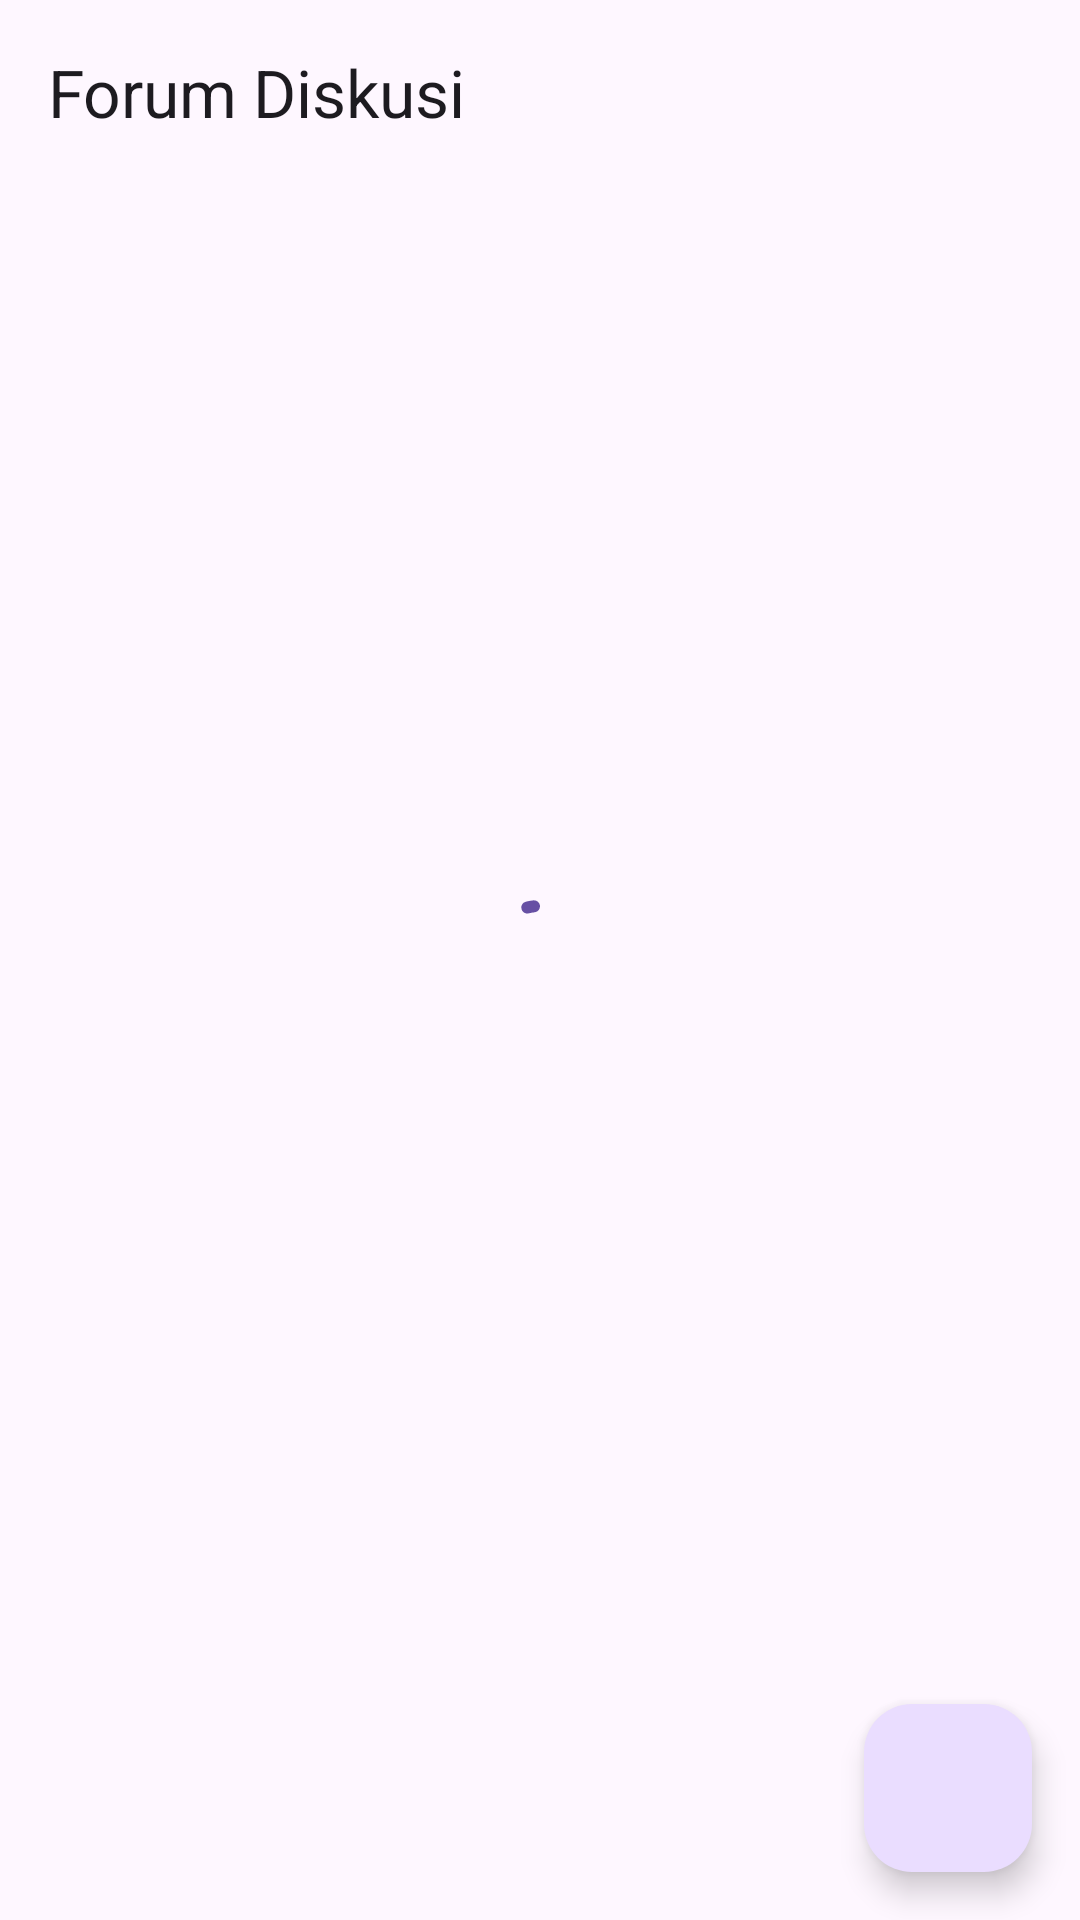

Reconstruct the res/layout file that produces this screen, plus the resources it refers to.
<!-- AndroidManifest.xml: application theme Theme.Recyco -->
<!-- res/layout/fragment_forum.xml -->
<?xml version="1.0" encoding="utf-8"?>
<androidx.constraintlayout.widget.ConstraintLayout xmlns:android="http://schemas.android.com/apk/res/android"
    xmlns:tools="http://schemas.android.com/tools"
    android:layout_width="match_parent"
    android:layout_height="match_parent"
    xmlns:app="http://schemas.android.com/apk/res-auto"
    tools:context=".ui.fragments.forum.ForumFragment">

    <TextView
        android:id="@+id/tv_title"
        style="@style/TextAppearance.Material3.TitleLarge"
        android:layout_width="match_parent"
        android:layout_height="wrap_content"
        android:layout_marginHorizontal="16dp"
        android:layout_marginTop="16dp"
        android:text="@string/discussion_forum"
        app:layout_constraintTop_toTopOf="parent" />

    <androidx.recyclerview.widget.RecyclerView
        android:id="@+id/recycler_view"
        android:layout_width="match_parent"
        android:layout_height="0dp"
        android:layout_marginTop="8dp"
        android:paddingHorizontal="8dp"
        app:layout_constraintBottom_toBottomOf="parent"
        app:layout_constraintTop_toBottomOf="@+id/tv_title"
        tools:listitem="@layout/item_forum" />

    <com.google.android.material.progressindicator.CircularProgressIndicator
        android:id="@+id/progress_bar"
        android:layout_width="wrap_content"
        android:layout_height="wrap_content"
        android:indeterminate="true"
        app:layout_constraintBottom_toBottomOf="parent"
        app:layout_constraintEnd_toEndOf="parent"
        app:layout_constraintStart_toStartOf="parent"
        app:layout_constraintTop_toTopOf="parent" />

    <com.google.android.material.floatingactionbutton.FloatingActionButton
        android:id="@+id/fab"
        android:layout_width="wrap_content"
        android:layout_height="wrap_content"
        android:layout_marginEnd="16dp"
        android:layout_marginBottom="16dp"
        android:src="@drawable/ic_add"
        app:layout_constraintBottom_toBottomOf="parent"
        app:layout_constraintEnd_toEndOf="parent" />

</androidx.constraintlayout.widget.ConstraintLayout>
<!-- res/layout/item_forum.xml (included above) -->
<?xml version="1.0" encoding="utf-8"?>
<com.google.android.material.card.MaterialCardView xmlns:android="http://schemas.android.com/apk/res/android"
    xmlns:app="http://schemas.android.com/apk/res-auto"
    xmlns:tools="http://schemas.android.com/tools"
    android:layout_width="match_parent"
    android:layout_height="wrap_content"
    android:layout_marginHorizontal="8dp"
    android:layout_marginVertical="8dp"
    android:clickable="true"
    android:focusable="true">

    <androidx.constraintlayout.widget.ConstraintLayout
        android:layout_width="match_parent"
        android:layout_height="wrap_content"
        android:paddingBottom="8dp">

        <ImageView
            android:id="@+id/iv_avatar"
            android:layout_width="44dp"
            android:layout_height="44dp"
            android:layout_marginHorizontal="8dp"
            android:layout_marginTop="8dp"
            android:src="@drawable/avatar"
            app:layout_constraintStart_toStartOf="parent"
            app:layout_constraintTop_toTopOf="parent" />

        <TextView
            android:id="@+id/tv_user_name"
            style="@style/TextAppearance.Material3.LabelLarge"
            android:layout_width="wrap_content"
            android:layout_height="wrap_content"
            android:layout_marginStart="8dp"
            android:ellipsize="end"
            android:maxLines="1"
            app:layout_constraintStart_toEndOf="@+id/iv_avatar"
            app:layout_constraintTop_toTopOf="@+id/iv_avatar"
            tools:text="Nama Pengguna" />

        <TextView
            android:id="@+id/tv_date"
            style="@style/TextAppearance.Material3.BodyMedium"
            android:layout_width="wrap_content"
            android:layout_height="wrap_content"
            android:layout_marginStart="8dp"
            android:ellipsize="end"
            android:maxLines="1"
            app:layout_constraintBottom_toBottomOf="@+id/iv_avatar"
            app:layout_constraintStart_toEndOf="@+id/iv_avatar"
            tools:text="11 September 2024" />

        <TextView
            android:id="@+id/tv_title"
            style="@style/TextAppearance.Material3.TitleMedium"
            android:layout_width="wrap_content"
            android:layout_height="wrap_content"
            android:layout_marginStart="8dp"
            android:layout_marginTop="16dp"
            android:ellipsize="end"
            android:maxLines="1"
            app:layout_constraintTop_toBottomOf="@+id/iv_avatar"
            app:layout_constraintStart_toStartOf="parent"
            tools:text="Artikel" />

        <TextView
            android:id="@+id/tv_description"
            style="@style/TextAppearance.Material3.BodyMedium"
            android:layout_width="wrap_content"
            android:layout_height="wrap_content"
            android:layout_marginStart="8dp"
            android:layout_marginTop="8dp"
            android:ellipsize="end"
            android:maxLines="3"
            app:layout_constraintTop_toBottomOf="@+id/tv_title"
            app:layout_constraintStart_toStartOf="parent"
            tools:text="Lorem ipsum dolor sit amet" />

    </androidx.constraintlayout.widget.ConstraintLayout>

</com.google.android.material.card.MaterialCardView>
<!-- resources referenced by this layout -->
<resources>
  <string name="discussion_forum">Forum Diskusi</string>
  <style name="Theme.Recyco" parent="Base.Theme.Recyco" />
  <style name="Base.Theme.Recyco" parent="Theme.Material3.Light.NoActionBar">
          
          
      </style>
</resources>
